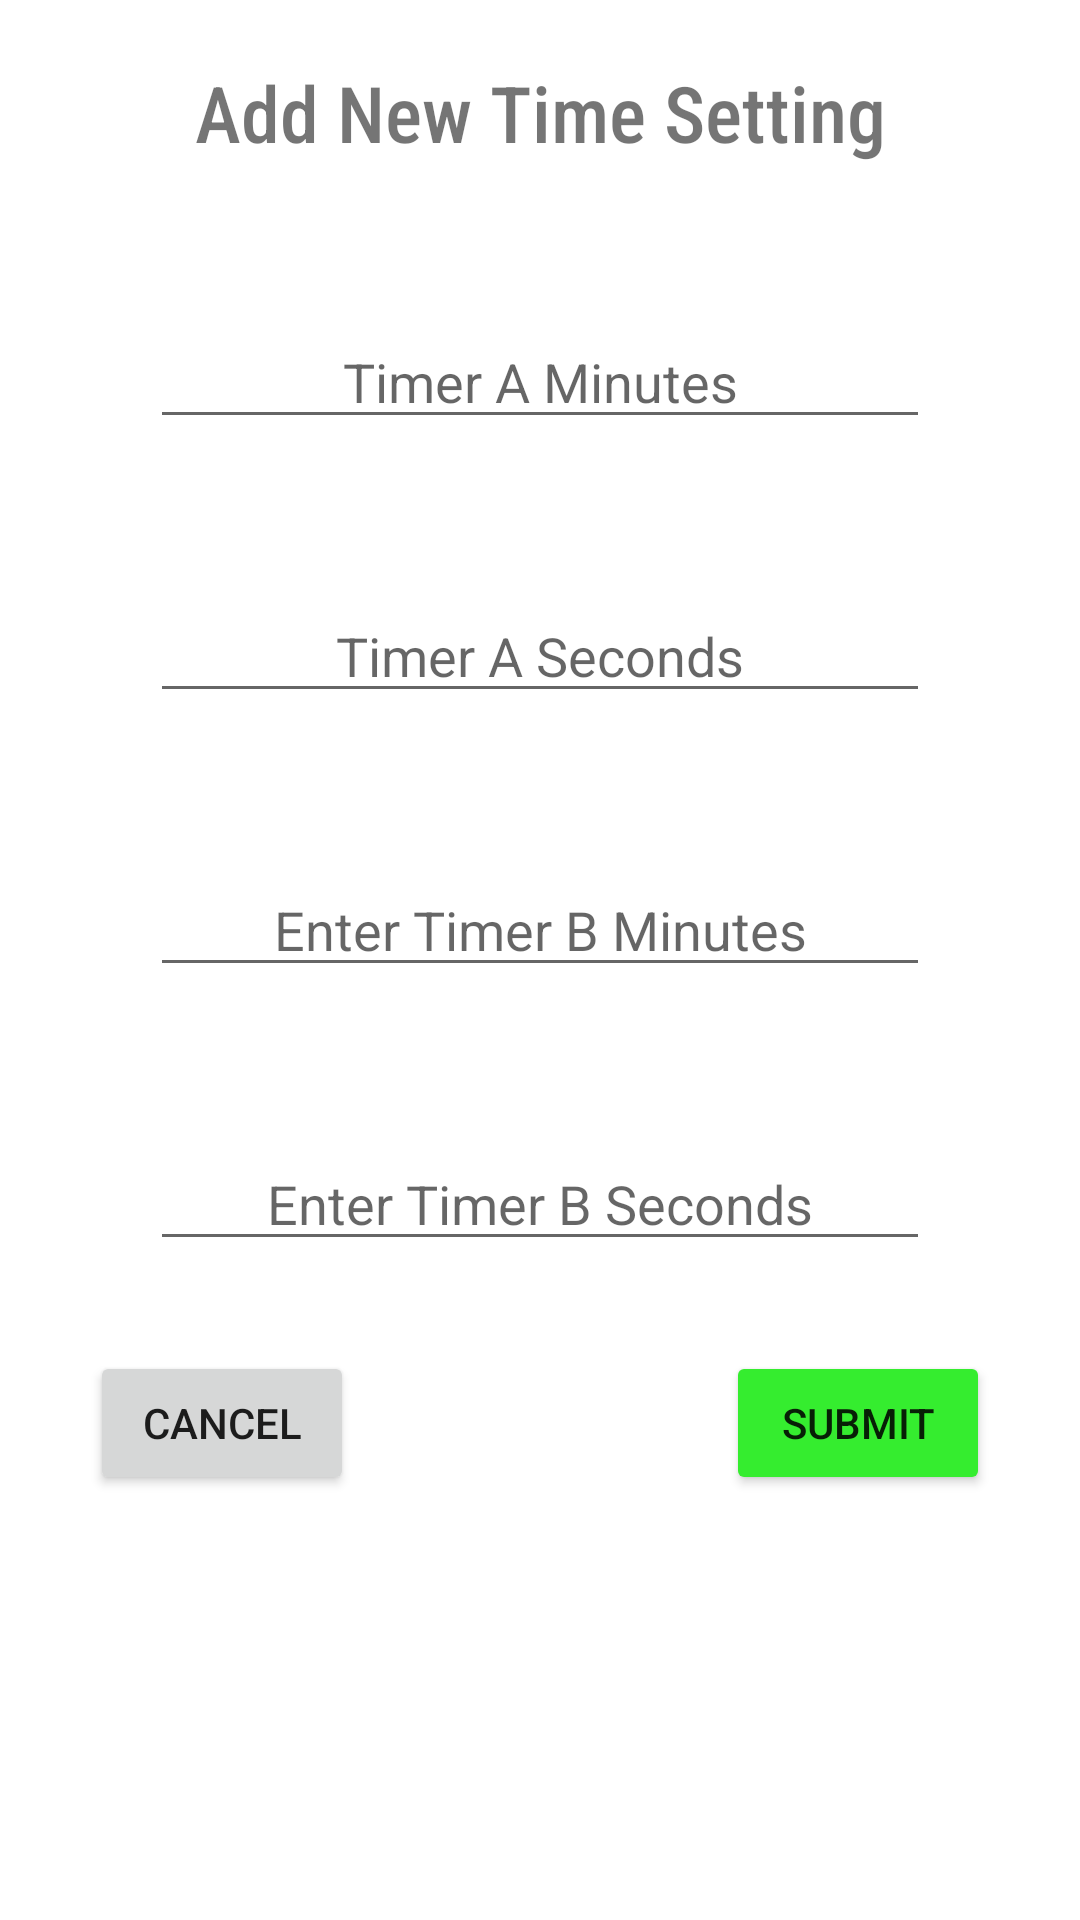

Reconstruct the res/layout file that produces this screen, plus the resources it refers to.
<!-- AndroidManifest.xml: application theme AppTheme -->
<!-- res/layout/dialog_box_main.xml -->
<?xml version="1.0" encoding="utf-8"?>
<androidx.constraintlayout.widget.ConstraintLayout
    xmlns:android="http://schemas.android.com/apk/res/android"
    xmlns:app="http://schemas.android.com/apk/res-auto"
    android:layout_margin="20dp"
    android:layout_width="match_parent"
    android:layout_height="wrap_content">

    <TextView
        android:layout_width="wrap_content"
        android:layout_height="wrap_content"
        android:fontFamily="sans-serif-condensed-medium"
        android:id="@+id/title_textview"
        app:layout_constraintTop_toTopOf="parent"
        android:layout_margin="20dp"
        app:layout_constraintBottom_toTopOf="@+id/add_minutes_a_textview"
        android:gravity="center"
        android:text="@string/add_new_time_setting"
        android:textSize="26sp"
        app:layout_constraintEnd_toEndOf="parent"
        app:layout_constraintStart_toStartOf="parent"/>

    <EditText
        android:id="@+id/add_minutes_a_textview"
        android:layout_width="match_parent"
        android:layout_height="wrap_content"
        android:layout_margin="50dp"
        android:gravity="center"
        android:hint="@string/timer_a_minutes"
        android:inputType="number"
        app:layout_constraintEnd_toEndOf="parent"
        app:layout_constraintStart_toStartOf="parent"
        app:layout_constraintTop_toBottomOf="@+id/title_textview"/>

    <EditText
        android:id="@+id/add_seconds_a_textview"
        android:layout_width="match_parent"
        android:layout_height="wrap_content"
        android:layout_margin="50dp"
        android:gravity="center"
        android:hint="@string/timer_a_seconds"
        android:inputType="number"
        app:layout_constraintEnd_toEndOf="parent"
        app:layout_constraintStart_toStartOf="parent"
        app:layout_constraintTop_toBottomOf="@+id/add_minutes_a_textview"/>

    <EditText
        android:id="@+id/add_minutes_b_textview"
        android:layout_width="match_parent"
        android:layout_height="wrap_content"
        android:layout_margin="50dp"
        android:gravity="center"
        android:hint="@string/enter_timer_b_minutes"
        android:inputType="number"
        app:layout_constraintEnd_toEndOf="parent"
        app:layout_constraintStart_toStartOf="parent"
        app:layout_constraintTop_toBottomOf="@+id/add_seconds_a_textview"/>

    <EditText
        android:id="@+id/add_seconds_b_textview"
        android:layout_width="match_parent"
        android:layout_height="wrap_content"
        android:layout_margin="50dp"
        android:gravity="center"
        android:hint="@string/enter_timer_b_seconds"
        android:inputType="number"
        app:layout_constraintEnd_toEndOf="parent"
        app:layout_constraintStart_toStartOf="parent"
        app:layout_constraintTop_toBottomOf="@+id/add_minutes_b_textview"/>

    <Button
        android:id="@+id/cancel_button"
        android:text="@string/cancel"
        android:layout_width="wrap_content"
        android:layout_height="wrap_content"
        android:layout_margin="30dp"
        app:layout_constraintTop_toBottomOf="@+id/add_seconds_b_textview"
        app:layout_constraintLeft_toLeftOf="parent"/>

    <Button
        android:id="@+id/submit_button"
        android:layout_width="wrap_content"
        android:layout_height="wrap_content"
        android:layout_margin="30dp"
        android:backgroundTint="#35ED2F"
        android:text="@string/submit"
        app:layout_constraintEnd_toEndOf="parent"
        app:layout_constraintLeft_toRightOf="@+id/cancel_button"
        app:layout_constraintTop_toBottomOf="@id/add_seconds_b_textview"/>

</androidx.constraintlayout.widget.ConstraintLayout>
<!-- resources referenced by this layout -->
<resources>
  <string name="add_new_time_setting">Add New Time Setting</string>
  <string name="cancel">Cancel</string>
  <string name="enter_timer_b_minutes">Enter Timer B Minutes</string>
  <string name="enter_timer_b_seconds">Enter Timer B Seconds</string>
  <string name="submit">Submit</string>
  <string name="timer_a_minutes">Timer A Minutes</string>
  <string name="timer_a_seconds">Timer A Seconds</string>
  <style name="AppTheme" parent="Theme.MaterialComponents.Light.DarkActionBar">
          
          <item name="colorPrimary">@color/black</item>
          <item name="colorPrimaryDark">@color/black</item>
          <item name="colorAccent">@color/black</item>
      </style>
  <color name="black">#000000</color>
</resources>
